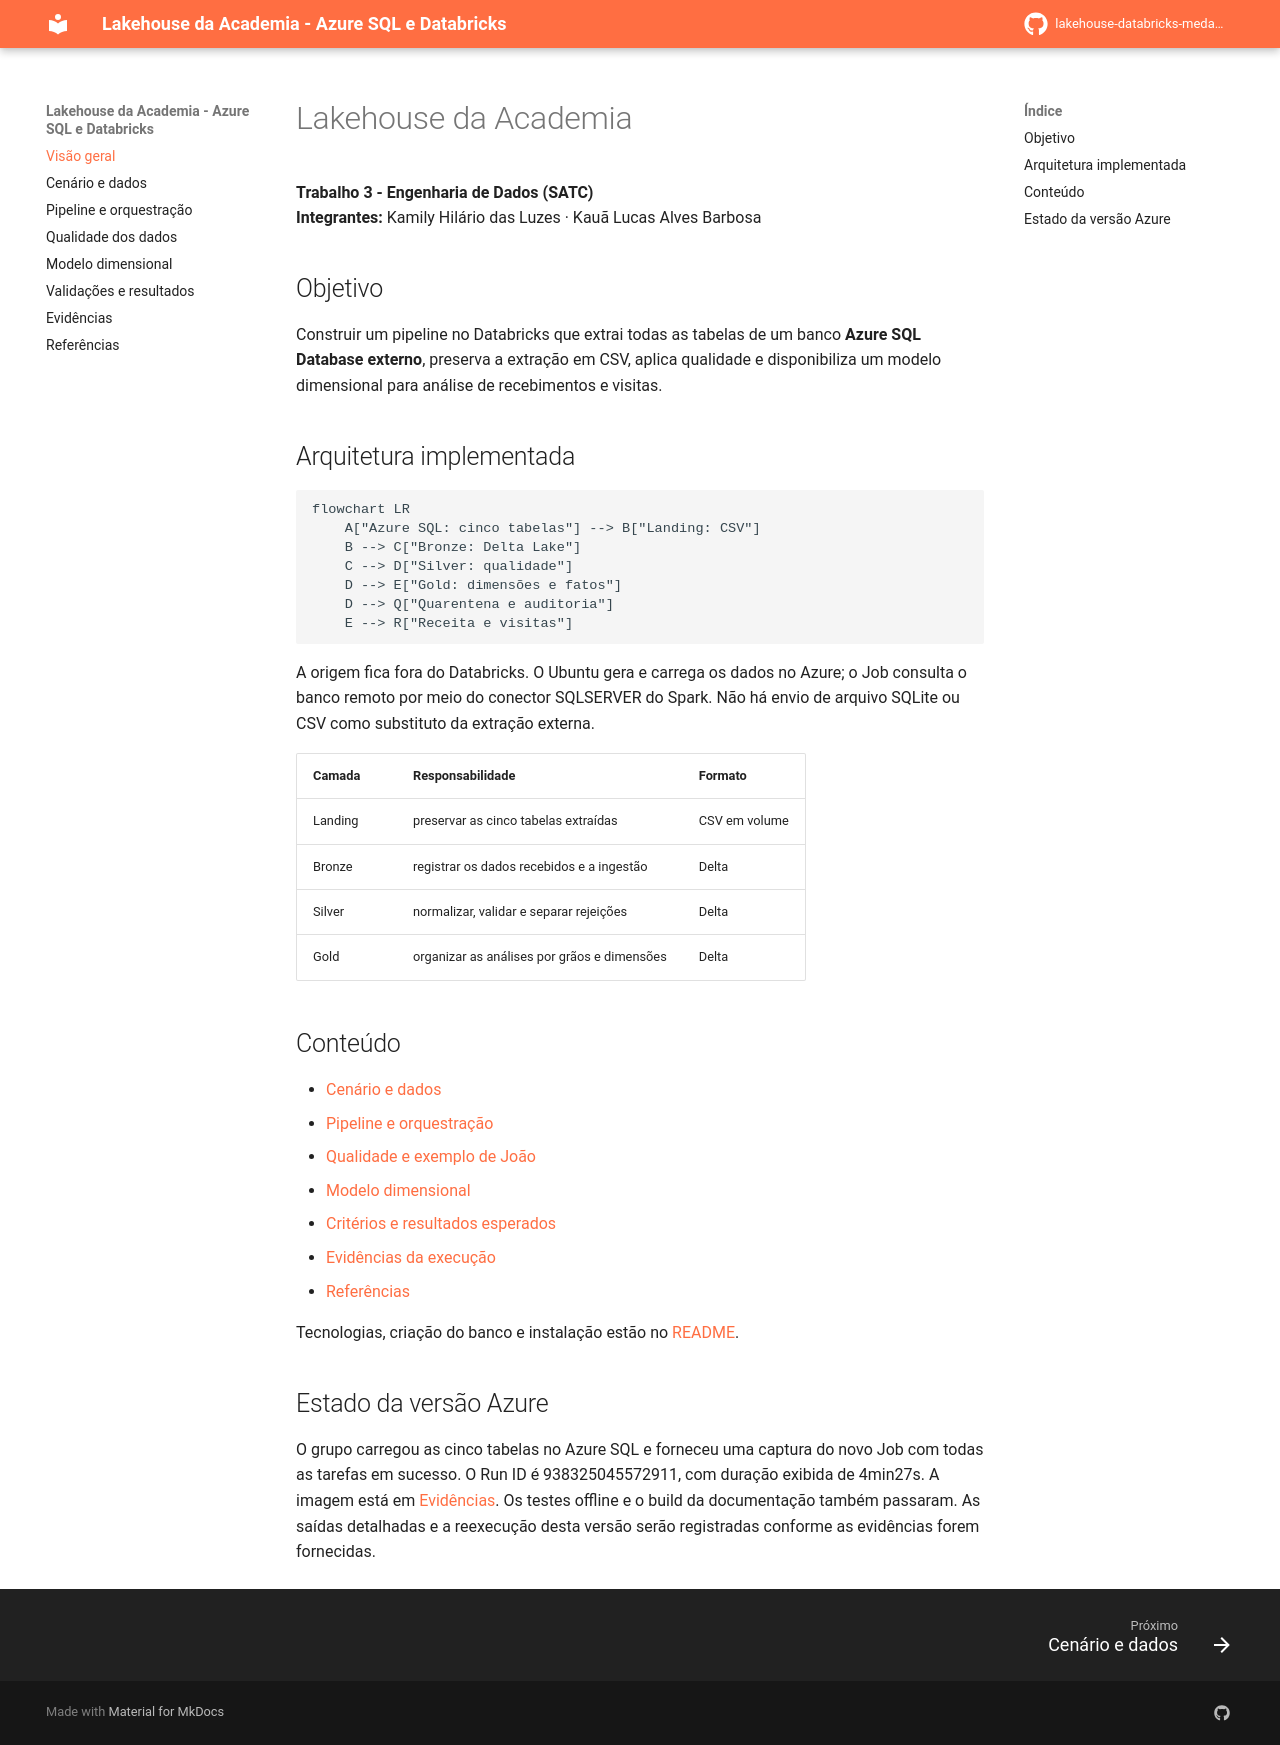

repository: 02kamk/lakehouse-databricks-medalhao · page: index.html · generator: mkdocs

# Lakehouse da Academia

**Trabalho 3 - Engenharia de Dados (SATC)**  
**Integrantes:** Kamily Hilário das Luzes · Kauã Lucas Alves Barbosa

## Objetivo

Construir um pipeline no Databricks que extrai todas as tabelas de um banco
**Azure SQL Database externo**, preserva a extração em CSV, aplica qualidade e
disponibiliza um modelo dimensional para análise de recebimentos e visitas.

## Arquitetura implementada

```mermaid
flowchart LR
    A["Azure SQL: cinco tabelas"] --> B["Landing: CSV"]
    B --> C["Bronze: Delta Lake"]
    C --> D["Silver: qualidade"]
    D --> E["Gold: dimensões e fatos"]
    D --> Q["Quarentena e auditoria"]
    E --> R["Receita e visitas"]
```

A origem fica fora do Databricks. O Ubuntu gera e carrega os dados no Azure; o Job
consulta o banco remoto por meio do conector SQLSERVER do Spark. Não há envio de
arquivo SQLite ou CSV como substituto da extração externa.

| Camada | Responsabilidade | Formato |
|---|---|---|
| Landing | preservar as cinco tabelas extraídas | CSV em volume |
| Bronze | registrar os dados recebidos e a ingestão | Delta |
| Silver | normalizar, validar e separar rejeições | Delta |
| Gold | organizar as análises por grãos e dimensões | Delta |

## Conteúdo

- [Cenário e dados](dados.md)
- [Pipeline e orquestração](pipeline.md)
- [Qualidade e exemplo de João](qualidade.md)
- [Modelo dimensional](modelagem.md)
- [Critérios e resultados esperados](testes.md)
- [Evidências da execução](evidencias.md)
- [Referências](referencias.md)

Tecnologias, criação do banco e instalação estão no
[README](https://github.com/02kamk/lakehouse-databricks-medalhao#readme).

## Estado da versão Azure

O grupo carregou as cinco tabelas no Azure SQL e forneceu uma captura do novo Job
com todas as tarefas em sucesso. O Run ID é 938325045572911, com duração exibida de
4min27s. A imagem está em [Evidências](evidencias.md). Os testes offline e o build
da documentação também passaram. As saídas detalhadas e a reexecução desta versão
serão registradas conforme as evidências forem fornecidas.
